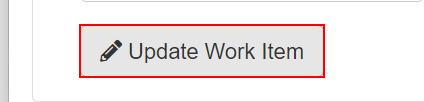
Task: Robotic Enterprise Framework
Workflow: Process

Step 1 [then]: click on the button in window 'ACME System 1' (chrome.exe)

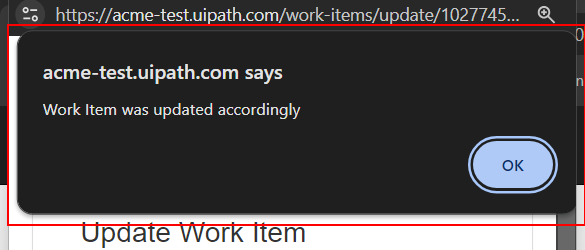
Step 2 [then]: find the pane in window 'ACME System 1 - Google Chrome' (chrome.exe)

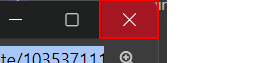
Step 3 [then]: click on the push button 'Close' in window 'ACME System 1 - Google Chrome' (chrome.exe)
